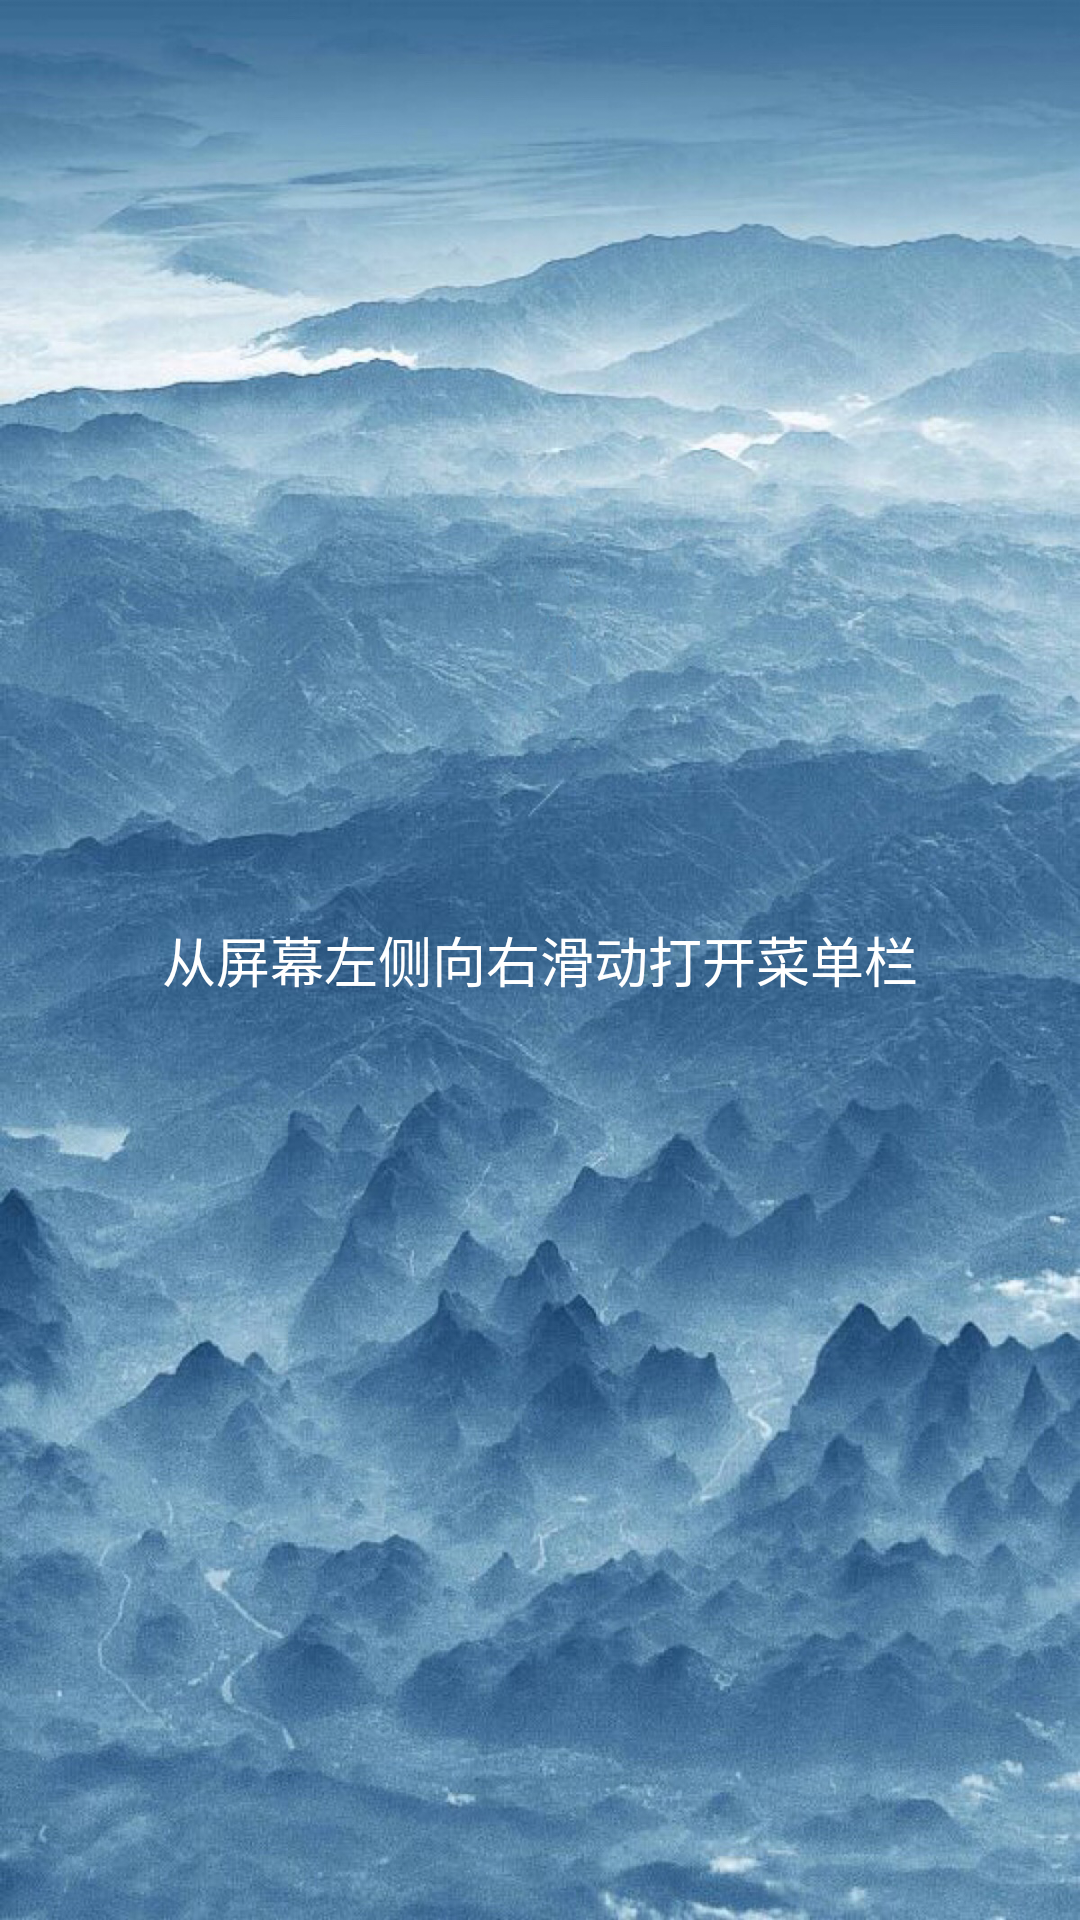

This screen was rendered from an Android layout file. Write that file and the resources it references.
<!-- AndroidManifest.xml: application theme AppTheme -->
<!-- res/layout/activity_home.xml -->
<?xml version="1.0" encoding="utf-8"?>
<LinearLayout xmlns:android="http://schemas.android.com/apk/res/android"
    android:layout_width="match_parent"
    android:layout_height="match_parent"
    android:background="@mipmap/background"
    android:gravity="center"
    android:orientation="vertical">

    <TextView
        android:layout_width="wrap_content"
        android:layout_height="wrap_content"
        android:text="@string/tips"
        android:textColor="@color/white"
        android:textSize="18sp" />

</LinearLayout>
<!-- resources referenced by this layout -->
<resources>
  <color name="white">#FFFFFF</color>
  <!-- mipmap background: jpeg bitmap (mipmap, 1014368 bytes) -->
  <string name="tips">从屏幕左侧向右滑动打开菜单栏</string>
  <style name="AppTheme" parent="Theme.AppCompat.Light.DarkActionBar">
          <item name="colorPrimary">@color/colorPrimary</item>
          <item name="colorPrimaryDark">@color/colorPrimary</item>
          <item name="colorAccent">@color/colorPrimary</item>
          <item name="windowActionBar">false</item>
          <item name="windowNoTitle">true</item>
          <item name="colorControlNormal">@color/white</item>
      </style>
  <color name="colorPrimary">#386A92</color>
</resources>
